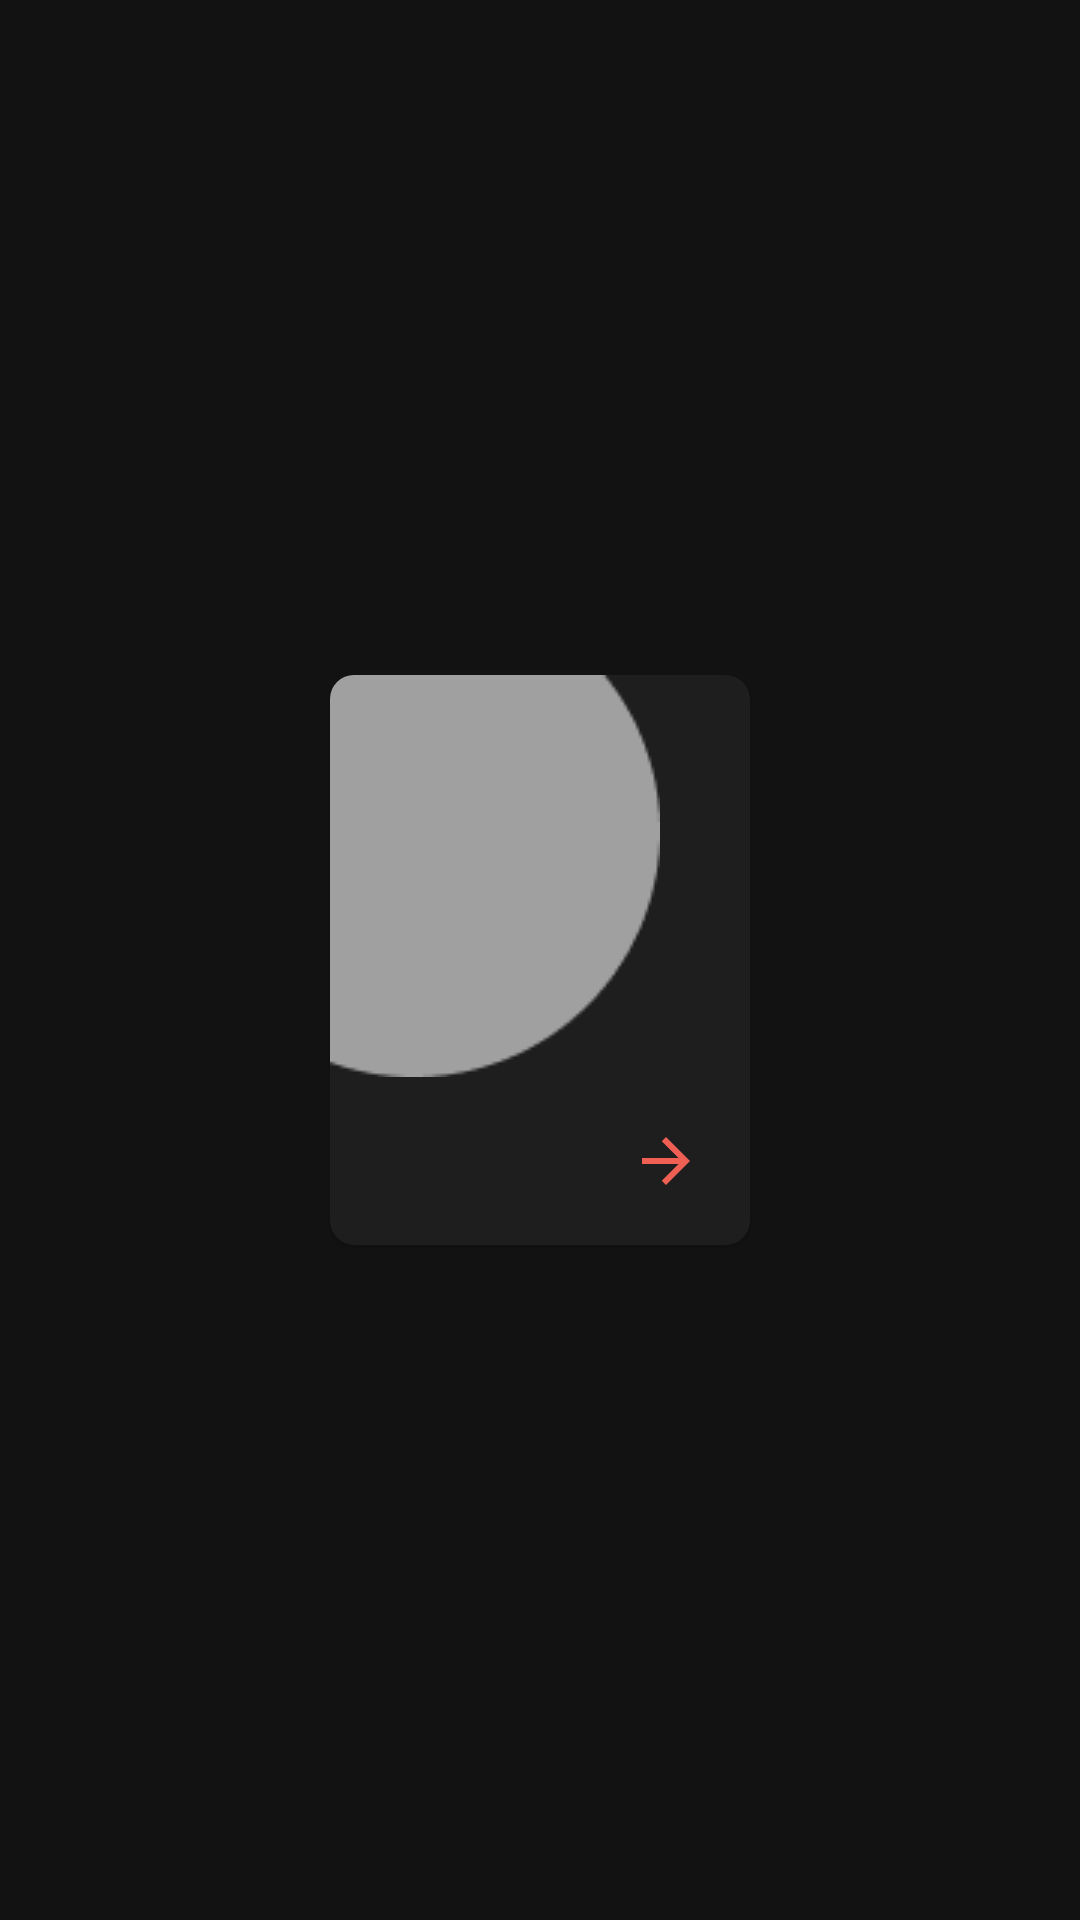

Layout XML and referenced resources for this Android screen:
<!-- AndroidManifest.xml: application theme Theme.SolarSystem -->
<!-- res/layout/small_planet_card.xml -->
<?xml version="1.0" encoding="utf-8"?>
<layout xmlns:android="http://schemas.android.com/apk/res/android"
    xmlns:app="http://schemas.android.com/apk/res-auto"
    xmlns:tools="http://schemas.android.com/tools">

    <data>
        <variable
            name="card"
            type="com.danieljrodrigues.solarsystem.models.Card" />
    </data>

    <androidx.constraintlayout.widget.ConstraintLayout
        android:layout_width="wrap_content"
        android:layout_height="wrap_content"
        android:layout_marginStart="8dp"
        android:layout_marginEnd="8dp"
        android:background="@android:color/transparent">

        <com.google.android.material.card.MaterialCardView
            android:layout_width="140dp"
            android:layout_height="190dp"
            app:cardCornerRadius="8dp"
            app:layout_constraintBottom_toBottomOf="parent"
            app:layout_constraintEnd_toEndOf="parent"
            app:layout_constraintStart_toStartOf="parent"
            app:layout_constraintTop_toTopOf="parent">

            <androidx.constraintlayout.widget.ConstraintLayout
                android:layout_width="match_parent"
                android:layout_height="match_parent">

                <androidx.appcompat.widget.AppCompatImageView
                    android:id="@+id/planet_cover_image"
                    android:layout_width="wrap_content"
                    android:layout_height="wrap_content"
                    app:layout_constraintStart_toStartOf="parent"
                    app:layout_constraintTop_toTopOf="parent"
                    app:srcCompat="@drawable/planet_wireframe" />

                <TextView
                    android:id="@+id/planet_title"
                    android:layout_width="wrap_content"
                    android:layout_height="wrap_content"
                    android:layout_marginStart="16dp"
                    android:layout_marginBottom="16dp"
                    android:text="@{card.title}"
                    android:textColor="@color/white"
                    android:textSize="16sp"
                    android:textStyle="bold"
                    app:layout_constraintBottom_toBottomOf="parent"
                    app:layout_constraintStart_toStartOf="parent"
                    tools:text="Marte" />

                <androidx.appcompat.widget.AppCompatImageView
                    android:layout_width="wrap_content"
                    android:layout_height="wrap_content"
                    android:layout_marginEnd="16dp"
                    android:layout_marginBottom="16dp"
                    app:layout_constraintBottom_toBottomOf="parent"
                    app:layout_constraintEnd_toEndOf="parent"
                    app:srcCompat="@drawable/ic_orange_arrow_right" />

            </androidx.constraintlayout.widget.ConstraintLayout>

        </com.google.android.material.card.MaterialCardView>

    </androidx.constraintlayout.widget.ConstraintLayout>
</layout>
<!-- resources referenced by this layout -->
<resources>
  <color name="white">#FFFFFFFF</color>
  <!-- drawable ic_orange_arrow_right (drawable) -->
  <vector xmlns:android="http://schemas.android.com/apk/res/android"
      android:width="24dp"
      android:height="24dp"
      android:autoMirrored="true"
      android:tint="@color/orangeDark"
      android:viewportWidth="24"
      android:viewportHeight="24">
      <path
          android:fillColor="@android:color/white"
          android:pathData="M12,4l-1.41,1.41L16.17,11H4v2h12.17l-5.58,5.59L12,20l8,-8z" />
  </vector>
  <!-- drawable planet_wireframe: png bitmap (drawable-v24, 1246 bytes) -->
  <style name="Theme.SolarSystem" parent="Theme.MaterialComponents.NoActionBar">
          
          <item name="colorPrimary">@color/black</item>
          <item name="colorPrimaryVariant">@color/white</item>
          <item name="colorOnPrimary">@color/white</item>
          <item name="colorAccent">@color/white</item>
          
          <item name="android:statusBarColor" tools:targetApi="l">@color/black</item>
      </style>
  <color name="orangeDark">#EF5F53</color>
  <color name="black">#FF000000</color>
</resources>
